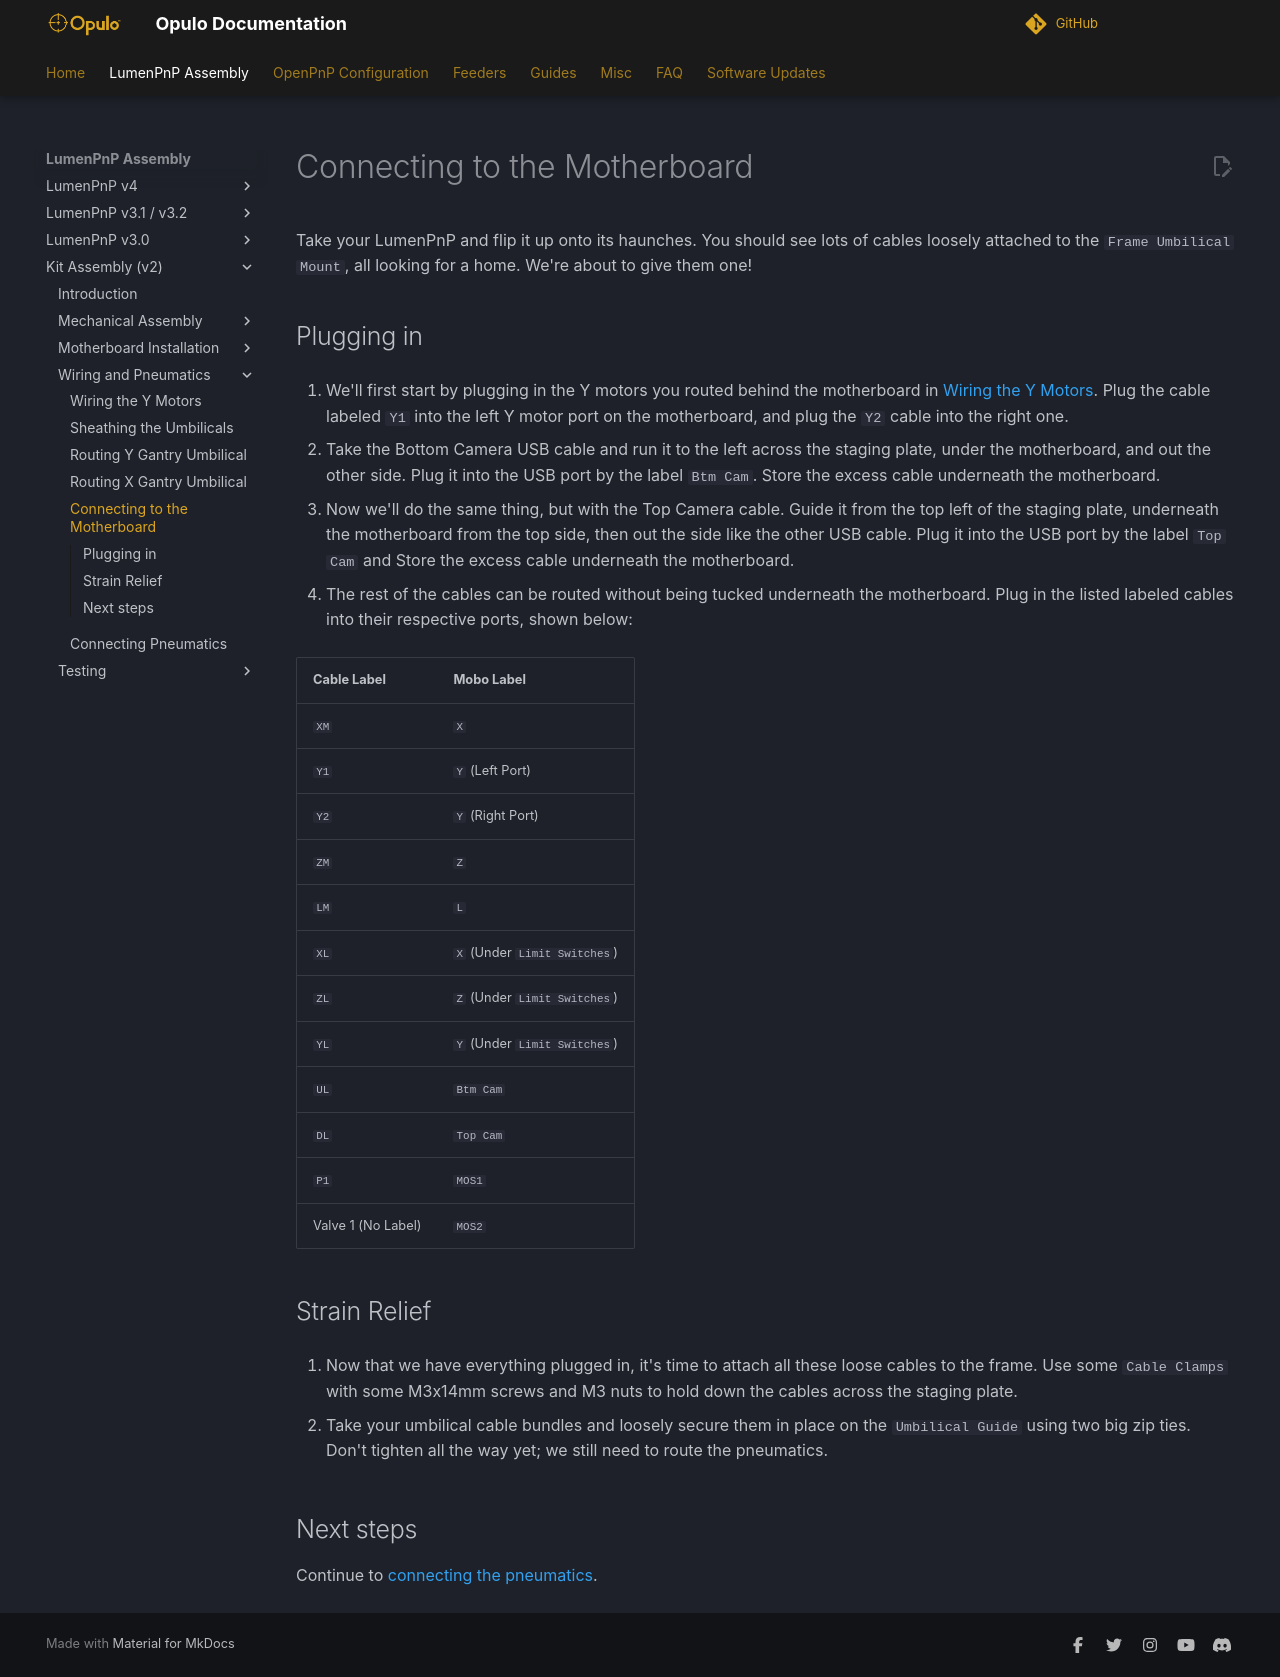

repository: opulo-inc/docs · page: byop/wiring-and-pneumatics/connecting-to-mobo/index.html · generator: mkdocs

# Connecting to the Motherboard

Take your LumenPnP and flip it up onto its haunches. You should see lots of cables loosely attached to the `Frame Umbilical Mount`, all looking for a home. We're about to give them one!

## Plugging in

1. We'll first start by plugging in the Y motors you routed behind the motherboard in [Wiring the Y Motors](../wiring-y-motors/index.md). Plug the cable labeled `Y1` into the left Y motor port on the motherboard, and plug the `Y2` cable into the right one.
  ![](images/IMG_0766.webp)

1. Take the Bottom Camera USB cable and run it to the left across the staging plate, under the motherboard, and out the other side. Plug it into the USB port by the label `Btm Cam`. Store the excess cable underneath the motherboard.

2. Now we'll do the same thing, but with the Top Camera cable. Guide it from the top left of the staging plate, underneath the motherboard from the top side, then out the side like the other USB cable. Plug it into the USB port by the label `Top Cam` and Store the excess cable underneath the motherboard.

3. The rest of the cables can be routed without being tucked underneath the motherboard. Plug in the listed labeled cables into their respective ports, shown below:

| Cable Label        | Mobo Label                    |
| ------------------ | ----------------------------- |
| `XM`               | `X`                           |
| `Y1`               | `Y` (Left Port)               |
| `Y2`               | `Y` (Right Port)              |
| `ZM`               | `Z`                           |
| `LM`               | `L`                           |
| `XL`               | `X`  (Under `Limit Switches`) |
| `ZL`               | `Z`  (Under `Limit Switches`) |
| `YL`               | `Y`  (Under `Limit Switches`) |
| `UL`               | `Btm Cam`                     |
| `DL`               | `Top Cam`                     |
| `P1`               | `MOS1`                        |
| Valve 1 (No Label) | `MOS2`                        |

## Strain Relief

1. Now that we have everything plugged in, it's time to attach all these loose cables to the frame. Use some `Cable Clamps` with some M3x14mm screws and M3 nuts to hold down the cables across the staging plate.
  ![](images/IMG_0834.webp)

2. Take your umbilical cable bundles and loosely secure them in place on the `Umbilical Guide` using two big zip ties. Don't tighten all the way yet; we still need to route the pneumatics.
  ![](images/IMG_0826.webp)

## Next steps

Continue to [connecting the pneumatics](../connecting-pneumatics/index.md).
